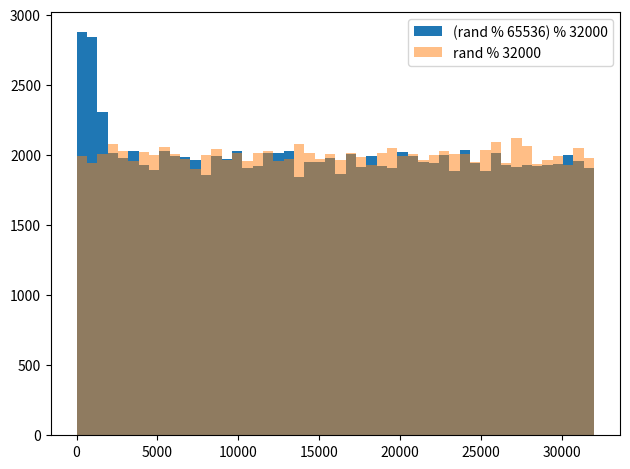

Recreate this plot in Python.
# https://github.com/apache/nuttx/pull/10925#discussion_r1365137085

import matplotlib
import matplotlib.pyplot as plt
import numpy as np

fig = plt.figure()
ax1 = fig.add_subplot(1, 1, 1)

data1 = (np.random.randint(0,0x100000000,100000) % 65536) % 32000
data2 = np.random.randint(0,0x100000000,100000) % 32000

ax1.hist(data1, 50, label="(rand % 65536) % 32000")
ax1.hist(data2, 50, label="rand % 32000", alpha=0.5)
ax1.legend()

plt.tight_layout()
plt.savefig("hist.png")
